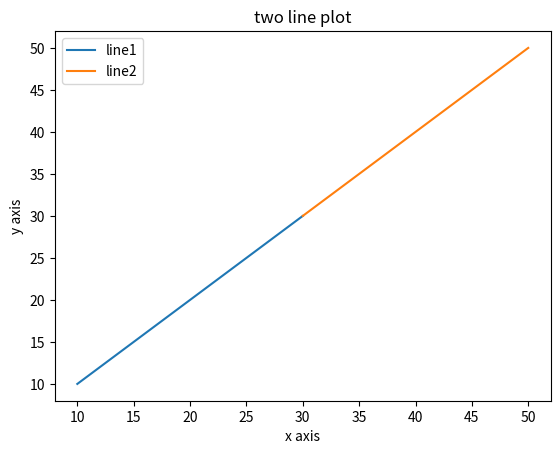

Python code for this plot:
import matplotlib.pyplot as plt
x1=[10,20,30]
y1=[10,20,30]
plt.plot(x1,y1,label="line1")
x2=[30,40,50]
y2=[30,40,50]
plt.plot(x2,y2,label="line2")
plt.xlabel('x axis')
plt.ylabel('y axis')
plt.title('two line plot')
plt.legend()
plt.show()